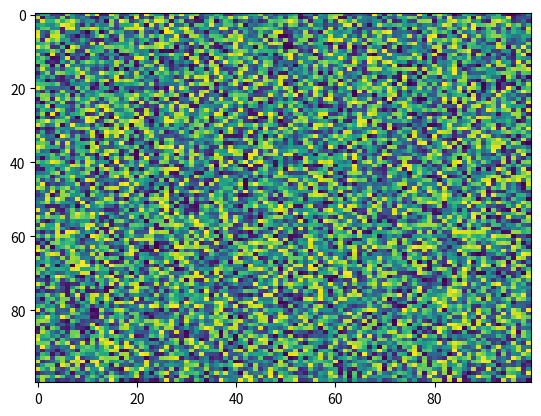

Here is the Python script that generated this plot:
import matplotlib.pyplot as plt
import numpy as np
X = np.random.rand(100, 100)
plt.imshow(X, 'viridis', None, resample=None, filterrad=4.0, filternorm=True, url=None, aspect='auto', interpolation='nearest', alpha=None, vmin=None, vmax=None, interpolation_stage=None)
